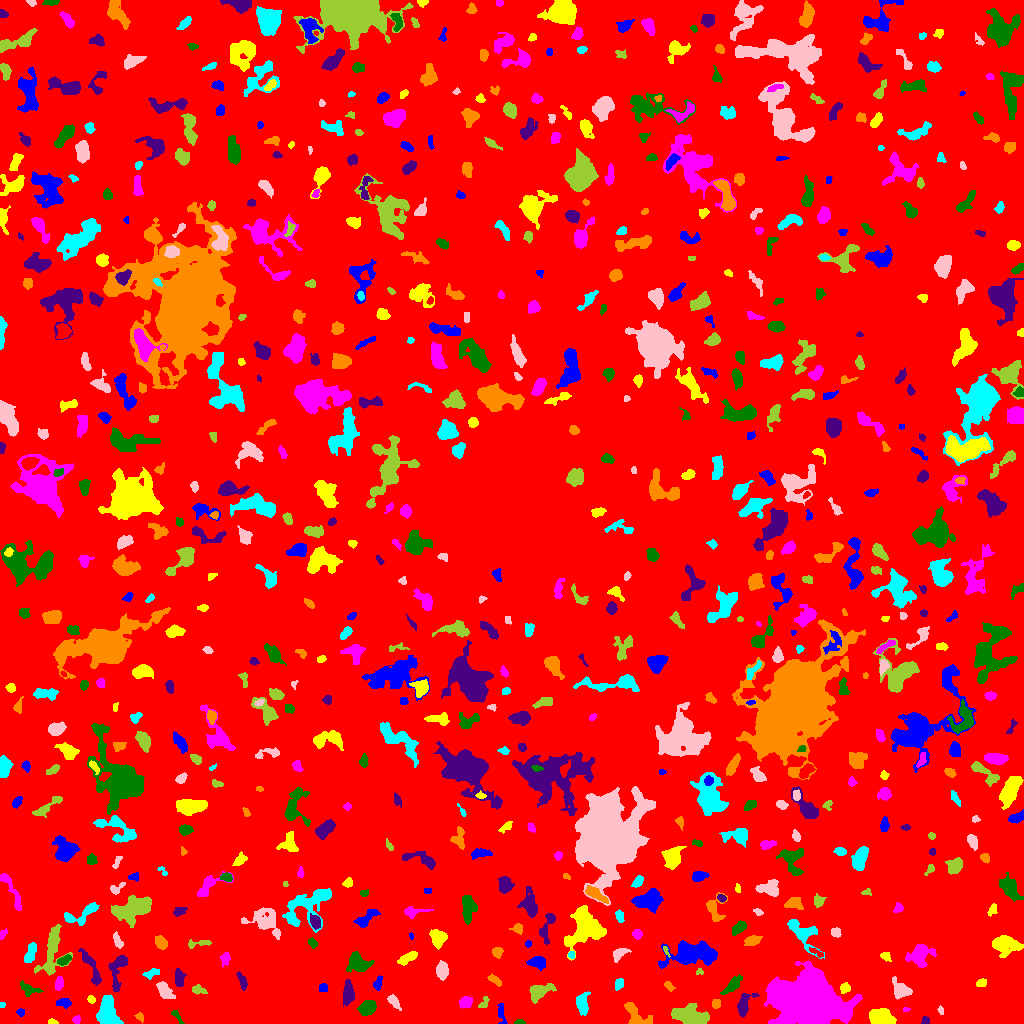

The file beside this chart, header and first rows:
ID, X, Y, A, B, theta, total_flux, mu_max, mu_median, mu_mean, R_fwhm, R_e, R10, R90, x_start, x_end, y_start, y_end, area, greylevel
0, 514, 514.4, 299.5, 296.8, -1.565, 1329120, 9.0, 1.0, 1.616, 95.3, 235.8, 89.15, 385.9, 0, 1023, 0, 1023, 822586, 1.616
1, 501.3, 10.16, 5.979, 1.814, -1.44, 159.0, 3.0, 1.0, 1.314, 4.107, 3.523, 1.493, 5.323, 497, 507, 0, 20, 121, 5.314
2, 51.85, 1.409, 2.294, 1.285, -0.07801, 88.0, 4.0, 2.0, 1.796, 2.877, 2.034, 0.7979, 3.338, 48, 58, 0, 5, 49, 5.796
3, 76.49, 3.83, 2.01, 1.962, 1.296, 176.0, 5.0, 3.0, 2.885, 3.432, 2.523, 0.9772, 3.909, 72, 80, 0, 8, 61, 5.885
4, 519.5, 1.192, 2.416, 1.118, 0.0, 146.0, 7.0, 3.0, 3.042, 2.394, 1.954, 0.7979, 3.192, 514, 525, 0, 4, 48, 7.042
5, 924.6, 2.419, 2.067, 1.498, 1.535, 74.0, 3.0, 1.0, 1.233, 2.706, 2.111, 0.7979, 3.338, 921, 929, 0, 7, 60, 6.233
6, 139.8, 6.45, 2.542, 1.872, -0.7276, 131.0, 4.0, 2.0, 2.047, 3.868, 2.646, 1.128, 3.949, 134, 143, 0, 11, 64, 6.047
7, 581.8, 19.76, 5.003, 2.883, -1.479, 464.0, 5.0, 2.0, 2.0, 4.918, 4.478, 1.784, 7.291, 576, 590, 8, 32, 232, 6.0
8, 940.8, 13.48, 1.946, 1.421, -1.16, 105.0, 5.0, 2.0, 2.283, 2.523, 2.034, 0.7979, 3.241, 937, 943, 9, 18, 46, 6.283
9, 691, 7.11, 9.1, 3.953, -0.2923, 2346, 14.0, 3.0, 4.273, 5.89, 6.699, 2.326, 11.04, 671, 709, 0, 20, 549, 8.273
10, 1008, 21.87, 5.99, 2.94, 1.537, 325.0, 4.0, 2.0, 1.711, 5.726, 4.514, 1.784, 7.047, 1001, 1015, 8, 31, 190, 5.711
11, 20.81, 11.39, 1.79, 1.72, -0.3417, 80.0, 3.0, 1.0, 1.379, 2.764, 2.185, 0.7979, 3.523, 16, 24, 7, 15, 58, 5.379
12, 881.8, 6.033, 6.254, 3.519, -0.2445, 1381, 8.0, 4.0, 3.847, 8.038, 5.944, 2.459, 8.956, 869, 896, 0, 15, 359, 7.847
13, 905.7, 14.03, 1.731, 0.9834, 0.09433, 71.0, 6.0, 2.0, 2.219, 1.954, 1.493, 0.5642, 2.523, 903, 910, 12, 16, 32, 7.219
14, 176, 8.539, 4.468, 1.273, -0.9502, 102.0, 5.0, 1.0, 1.275, 1.784, 2.257, 0.7979, 4.107, 171, 184, 0, 13, 80, 5.275
15, 744.1, 19.87, 6.137, 3.012, 1.144, 579.0, 6.0, 2.0, 2.363, 5.441, 4.583, 1.784, 7.442, 737, 759, 6, 30, 245, 6.363
16, 636.5, 8.314, 9.279, 3.996, -0.7048, 557.0, 5.0, 2.0, 1.797, 4.068, 5.754, 2.034, 8.444, 624, 652, 0, 21, 310, 5.797
17, 1.824, 18.55, 1.383, 1.347, 1.131, 51.0, 3.0, 2.0, 1.545, 2.326, 1.784, 0.5642, 2.706, 0, 5, 16, 21, 33, 6.545
18, 394, 21.32, 4.419, 1.971, -0.8844, 338.0, 5.0, 3.0, 2.62, 4.618, 3.742, 1.596, 5.642, 387, 401, 13, 29, 129, 5.62
19, 483, 19.09, 3.528, 1.77, 0.962, 123.0, 5.0, 1.0, 1.447, 2.257, 2.394, 0.7979, 4.334, 478, 489, 16, 27, 85, 5.447
20, 969.8, 22.74, 4.489, 3.502, -0.3323, 783.0, 8.0, 2.0, 2.567, 5.14, 4.853, 1.784, 7.979, 959, 981, 11, 32, 305, 6.567
21, 63.31, 20.87, 3.357, 2.031, -0.03773, 306.0, 6.0, 2.0, 2.529, 4.26, 3.241, 1.262, 5.109, 56, 71, 15, 25, 121, 6.529
22, 90.94, 23.99, 1.97, 1.521, -0.7476, 82.0, 3.0, 1.0, 1.367, 2.932, 2.257, 0.7979, 3.478, 87, 95, 20, 28, 60, 6.367
23, 465.4, 21.22, 3.075, 2.688, 0.5116, 325.0, 5.0, 2.0, 2.257, 4.478, 3.742, 1.493, 5.614, 459, 472, 15, 27, 144, 6.257
24, 367.4, 16.01, 4.521, 2.884, 0.5777, 620.0, 6.0, 2.0, 2.672, 6.024, 4.549, 1.784, 7.069, 357, 376, 8, 23, 232, 6.672
25, 348, 31.06, 5.777, 2.408, 1.532, 746.0, 7.0, 3.0, 3.07, 5.809, 4.652, 1.871, 7.269, 343, 354, 17, 44, 243, 7.07
26, 716.1, 19.58, 2.194, 1.896, 1.492, 214.0, 6.0, 3.0, 2.675, 3.656, 2.646, 0.9772, 4.146, 712, 720, 15, 24, 80, 8.675
27, 107, 10.15, 7.146, 3.972, 1.565, 2377, 12.0, 4.0, 4.861, 8.234, 6.333, 2.523, 9.837, 96, 123, 0, 29, 489, 8.861
28, 164.2, 33.27, 5.077, 2.579, -0.9029, 552.0, 5.0, 2.0, 2.544, 5.836, 4.442, 1.871, 6.91, 156, 175, 25, 42, 217, 6.544
29, 198.1, 33.39, 3.629, 2.037, -0.1926, 132.0, 3.0, 1.0, 1.2, 3.241, 3.038, 1.128, 5.015, 192, 207, 29, 39, 110, 5.2
30, 283.9, 43.83, 7.579, 4.738, -1.149, 694.0, 4.0, 1.0, 1.581, 7.674, 6.155, 2.394, 10.26, 273, 298, 30, 62, 439, 5.581
31, 323.3, 35.51, 2.205, 2.052, 0.0296, 200.0, 5.0, 3.0, 2.703, 3.742, 2.821, 0.9772, 4.184, 319, 327, 32, 40, 74, 6.703
32, 844.9, 35.38, 2.497, 2.361, 0.3929, 302.0, 6.0, 3.0, 3.082, 4.297, 3.09, 1.262, 4.82, 840, 850, 30, 41, 98, 8.082
33, 59.07, 39.53, 2.825, 1.756, 1.344, 152.0, 4.0, 1.0, 1.382, 3.949, 2.821, 0.9772, 4.442, 55, 63, 33, 47, 110, 6.382
34, 29.16, 34.36, 6.01, 2.861, -0.3716, 341.0, 5.0, 2.0, 2.042, 3.656, 4.37, 1.693, 6.433, 20, 43, 27, 43, 167, 6.042
35, 242.1, 42.96, 4.741, 1.738, -1.193, 246.0, 4.0, 2.0, 2.016, 5.14, 3.523, 1.382, 5.499, 236, 247, 33, 52, 122, 6.016
36, 668.7, 37.03, 2.483, 1.461, -0.8686, 215.0, 7.0, 2.0, 2.867, 2.821, 2.257, 0.9772, 3.785, 664, 675, 32, 42, 75, 6.867
37, 619, 39.37, 2.806, 2.056, 0.9118, 109.0, 3.0, 1.0, 1.147, 3.141, 2.821, 0.9772, 4.514, 615, 623, 33, 45, 95, 5.147
38, 900.8, 33.54, 5.385, 3.725, -0.7592, 804.0, 7.0, 3.0, 3.104, 5.499, 5.232, 2.034, 7.979, 892, 912, 24, 47, 259, 6.104
39, 540.1, 32.01, 6.544, 2.934, 0.4459, 568.0, 5.0, 2.0, 1.912, 5.698, 4.983, 1.954, 7.979, 529, 556, 20, 40, 297, 5.912
40, 76.63, 46.11, 3.51, 3.067, 1.126, 393.0, 6.0, 2.0, 2.552, 4.853, 3.868, 1.493, 5.997, 68, 83, 40, 55, 154, 6.552
41, 378.1, 40.62, 3.763, 1.879, 1.257, 196.0, 3.0, 2.0, 1.941, 4.549, 3.241, 1.382, 5.046, 373, 382, 33, 48, 101, 5.941
42, 981.2, 40.55, 2.665, 1.916, 0.257, 113.0, 4.0, 1.0, 1.395, 2.821, 2.646, 0.7979, 4.549, 976, 986, 37, 45, 81, 6.395
43, 809.8, 21.95, 12, 9.139, -0.1757, 98062, 242.0, 9.0, 27.13, 8.311, 10.19, 3.7, 23.12, 764, 862, 0, 62, 3614, 30.13
44, 732.7, 38.69, 6.124, 2.273, 0.7909, 590.0, 7.0, 3.0, 2.85, 4.26, 4.549, 1.693, 7.114, 720, 742, 29, 49, 207, 6.85
45, 178.7, 46.02, 4.559, 2.419, -1.494, 479.0, 7.0, 2.0, 3.032, 4.184, 3.949, 1.493, 6.383, 175, 186, 37, 55, 158, 6.032
46, 494.1, 43.84, 3.993, 1.739, -0.6014, 199.0, 4.0, 2.0, 1.913, 4.222, 3.038, 1.128, 5.046, 487, 501, 37, 50, 104, 5.913
47, 151.3, 50.28, 4.368, 1.828, 0.3554, 218.0, 4.0, 2.0, 1.879, 4.72, 3.29, 1.262, 5.262, 142, 159, 44, 55, 116, 5.879
48, 442.1, 52.7, 3.979, 2.769, -1.57, 545.0, 6.0, 3.0, 2.766, 5.89, 4.297, 1.693, 6.604, 436, 448, 43, 63, 197, 7.766
49, 699.5, 51.94, 1.935, 1.569, 0.105, 77.0, 3.0, 2.0, 1.791, 2.877, 2.111, 0.7979, 3.241, 696, 703, 49, 55, 43, 6.791
50, 751.9, 53.89, 4.194, 1.632, -1.07, 182.0, 4.0, 2.0, 1.517, 4.583, 3.385, 1.262, 5.015, 746, 757, 44, 61, 120, 6.517
51, 691.2, 70.15, 12.36, 5.278, 0.05923, 5067, 20.0, 5.0, 5.55, 6.155, 8.612, 2.985, 14.54, 658, 717, 55, 83, 913, 8.55
52, 407.7, 65.51, 5.514, 2.073, 0.4946, 559.0, 6.0, 3.0, 3.194, 6.077, 4.334, 1.693, 6.604, 397, 417, 58, 72, 175, 6.194
53, 920, 68.1, 6.175, 4.995, 0.5346, 826.0, 5.0, 2.0, 2.05, 6.747, 6.024, 2.326, 9.39, 905, 936, 56, 79, 403, 6.05
54, 64.42, 63.24, 3.664, 1.941, 0.5156, 364.0, 6.0, 3.0, 3.165, 4.787, 3.478, 1.382, 5.232, 57, 71, 58, 69, 115, 8.165
55, 118.6, 54.93, 10.69, 3.583, 1.328, 658.0, 6.0, 2.0, 2.0, 5.47, 5.14, 1.954, 8.649, 108, 127, 32, 68, 329, 7.0
56, 496.9, 71.38, 2.388, 2.222, 0.008249, 273.0, 7.0, 2.0, 2.625, 3.241, 2.932, 1.128, 4.618, 492, 503, 65, 76, 104, 6.625
57, 571.3, 68.74, 1.609, 1.57, -0.3171, 98.0, 4.0, 2.0, 2.085, 3.141, 2.034, 0.7979, 3.09, 568, 574, 65, 72, 47, 8.085
58, 619.6, 69.88, 4.334, 2.325, 0.6109, 283.0, 5.0, 2.0, 1.899, 3.478, 3.7, 1.382, 5.863, 613, 631, 61, 75, 149, 5.899
59, 665.6, 73.11, 2.81, 1.078, -1.153, 95.0, 4.0, 2.0, 2.065, 2.877, 2.034, 0.7979, 3.338, 663, 670, 66, 77, 46, 8.065
... 727 more rows
